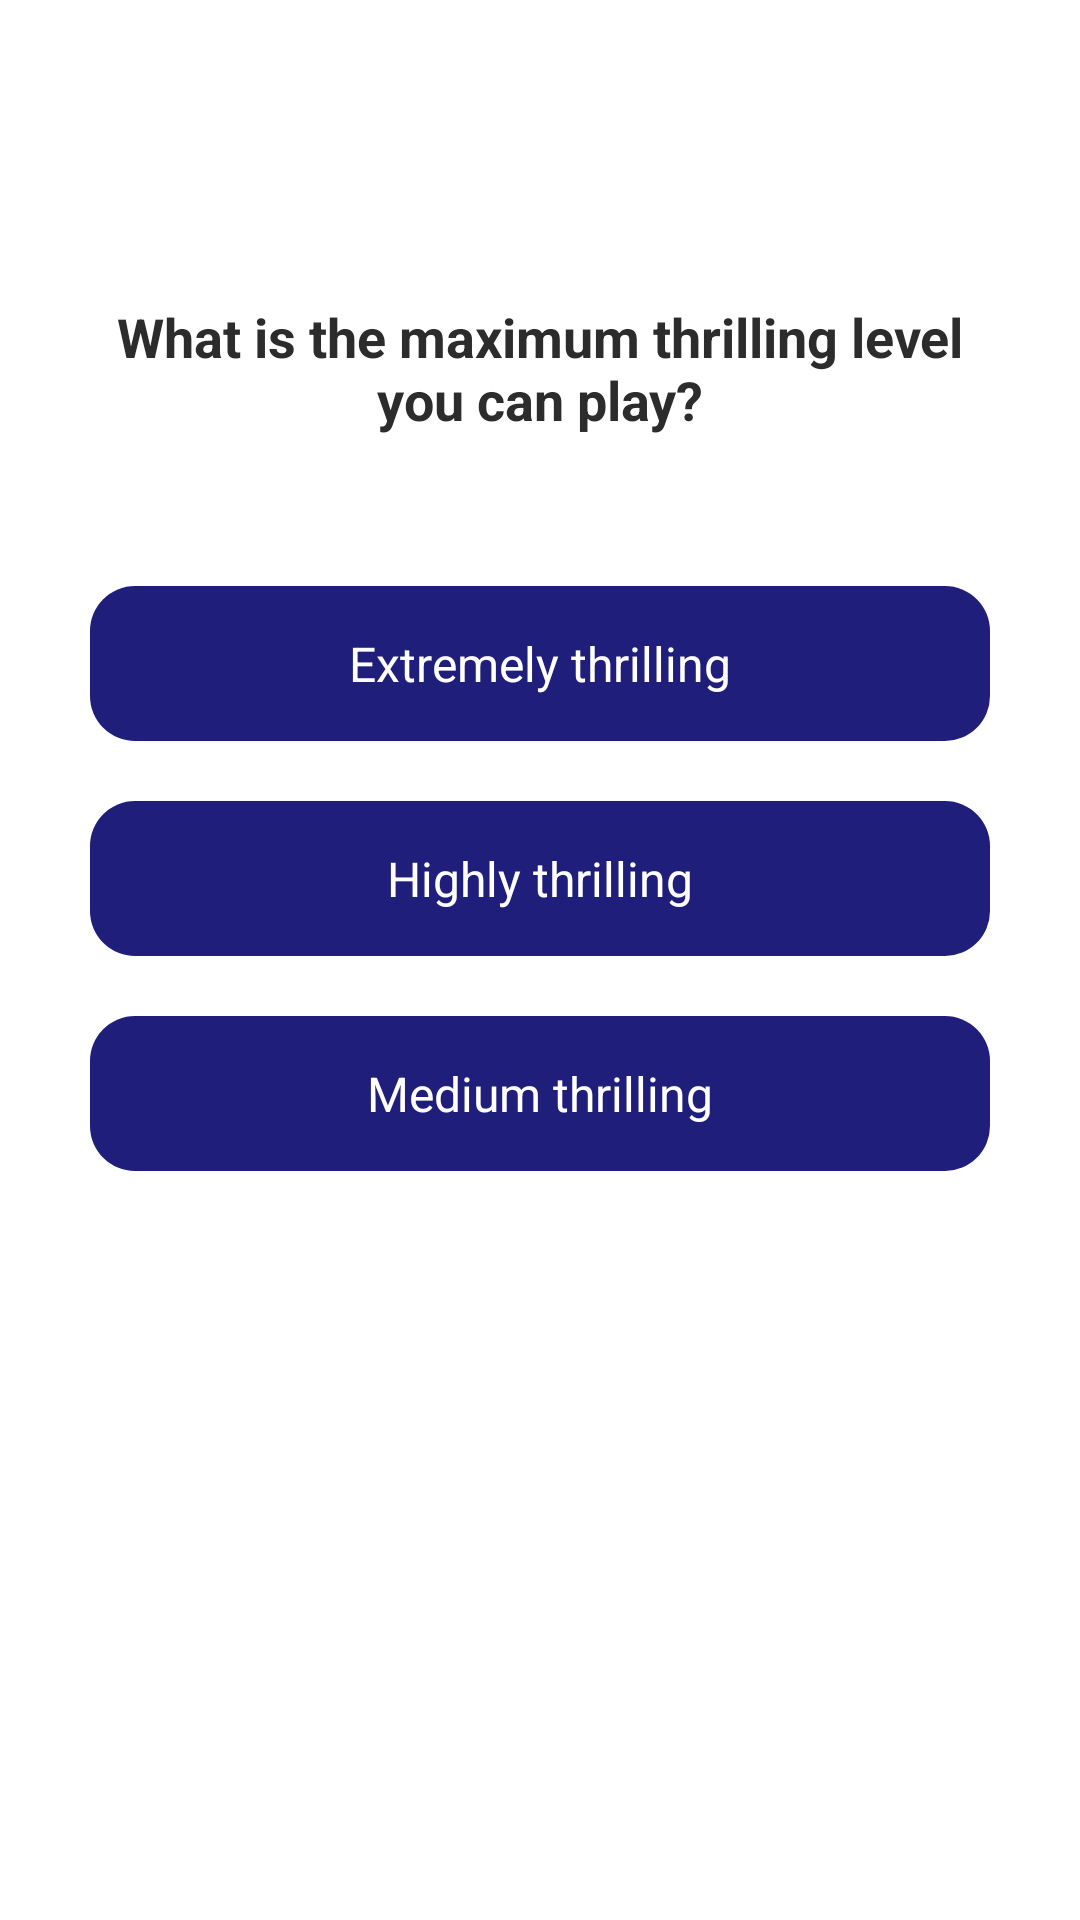

Here is an Android app screen rendered from its layout file. Give the layout XML and the strings, colors and styles it references.
<!-- AndroidManifest.xml: application theme Theme.SimpleMapProject -->
<!-- res/layout/fragment_thrill_level_question.xml -->
<?xml version="1.0" encoding="utf-8"?>
<LinearLayout xmlns:android="http://schemas.android.com/apk/res/android"
    android:layout_width="match_parent"
    android:layout_height="match_parent"
    android:background="@color/white"
    android:focusable="true"
    android:gravity="center_horizontal"
    android:orientation="vertical"
    android:paddingHorizontal="30dp">

    <TextView
        style="@style/titleTextStyleLarge"
        android:layout_width="wrap_content"
        android:layout_height="wrap_content"
        android:layout_marginTop="100dp"
        android:gravity="center"
        android:text="@string/question_thrilling_level" />

    <RelativeLayout
        android:id="@+id/btnExtremeThrilling"
        android:layout_width="match_parent"
        android:layout_height="wrap_content"
        android:layout_marginTop="50dp"
        android:background="@drawable/bg_button_question"
        android:paddingVertical="15dp">

        <TextView
            style="@style/contentBlackTextStyleLarge"
            android:layout_width="wrap_content"
            android:layout_height="wrap_content"
            android:layout_centerInParent="true"
            android:text="@string/en_thrill_level_3"
            android:textColor="@color/white" />
    </RelativeLayout>

    <RelativeLayout
        android:id="@+id/btnHighlyThrilling"
        android:layout_width="match_parent"
        android:layout_height="wrap_content"
        android:layout_marginTop="20dp"
        android:background="@drawable/bg_button_question"
        android:paddingVertical="15dp">

        <TextView
            style="@style/contentBlackTextStyleLarge"
            android:layout_width="wrap_content"
            android:layout_height="wrap_content"
            android:layout_centerInParent="true"
            android:text="@string/en_thrill_level_2"
            android:textColor="@color/white" />
    </RelativeLayout>

    <RelativeLayout
        android:id="@+id/btnMediumThrilling"
        android:layout_width="match_parent"
        android:layout_height="wrap_content"
        android:layout_marginTop="20dp"
        android:background="@drawable/bg_button_question"
        android:paddingVertical="15dp">

        <TextView
            style="@style/contentBlackTextStyleLarge"
            android:layout_width="wrap_content"
            android:layout_height="wrap_content"
            android:layout_centerInParent="true"
            android:text="@string/en_thrill_level_1"
            android:textColor="@color/white" />
    </RelativeLayout>

</LinearLayout>
<!-- resources referenced by this layout -->
<resources>
  <color name="white">#FFFFFFFF</color>
  <!-- drawable bg_button_question (drawable) -->
  <?xml version="1.0" encoding="utf-8"?>
  <shape xmlns:android="http://schemas.android.com/apk/res/android">
      <corners android:radius="15dp" />
      <solid android:color="@color/stPatrickBlue" />
  </shape>
  <string name="en_thrill_level_1">Medium thrilling</string>
  <string name="en_thrill_level_2">Highly thrilling</string>
  <string name="en_thrill_level_3">Extremely thrilling</string>
  <string name="question_thrilling_level">What is the maximum thrilling level you can play?</string>
  <style name="contentBlackTextStyleLarge">
          <item name="android:textSize">16sp</item>
          <item name="android:textColor">@color/blackTextColor</item>
      </style>
  <style name="titleTextStyleLarge">
          <item name="android:textSize">18sp</item>
          <item name="android:textColor">@color/blackTextColor</item>
          <item name="android:textStyle">bold</item>
      </style>
  <style name="Theme.SimpleMapProject" parent="Theme.MaterialComponents.Light.NoActionBar">
          
          <item name="colorPrimary">@color/stPatrickBlue</item>
          <item name="colorPrimaryVariant">@color/stPatrickBlue</item>
          <item name="colorOnPrimary">@color/white</item>
          
          <item name="colorSecondary">@color/stPatrickBlue</item>
          <item name="colorSecondaryVariant">@color/teal_700</item>
          <item name="colorOnSecondary">@color/black</item>
          
          <item name="android:statusBarColor">@color/stPatrickBlue</item>
          
          <item name="bottomSheetDialogTheme">@style/AppBottomSheetDialogTheme</item>
  
      </style>
  <color name="stPatrickBlue">#1f1f7b</color>
  <color name="blackTextColor">#2c2c2c</color>
  <color name="teal_700">#FF018786</color>
  <color name="black">#FF000000</color>
  <style name="AppBottomSheetDialogTheme" parent="Theme.Design.Light.BottomSheetDialog">
          <item name="bottomSheetStyle">@style/AppBottomSheetDialogStyle</item>
      </style>
  <style name="AppBottomSheetDialogStyle" parent="Widget.Design.BottomSheet.Modal">
          <item name="android:background">@drawable/bg_rounded_top</item>
      </style>
</resources>
